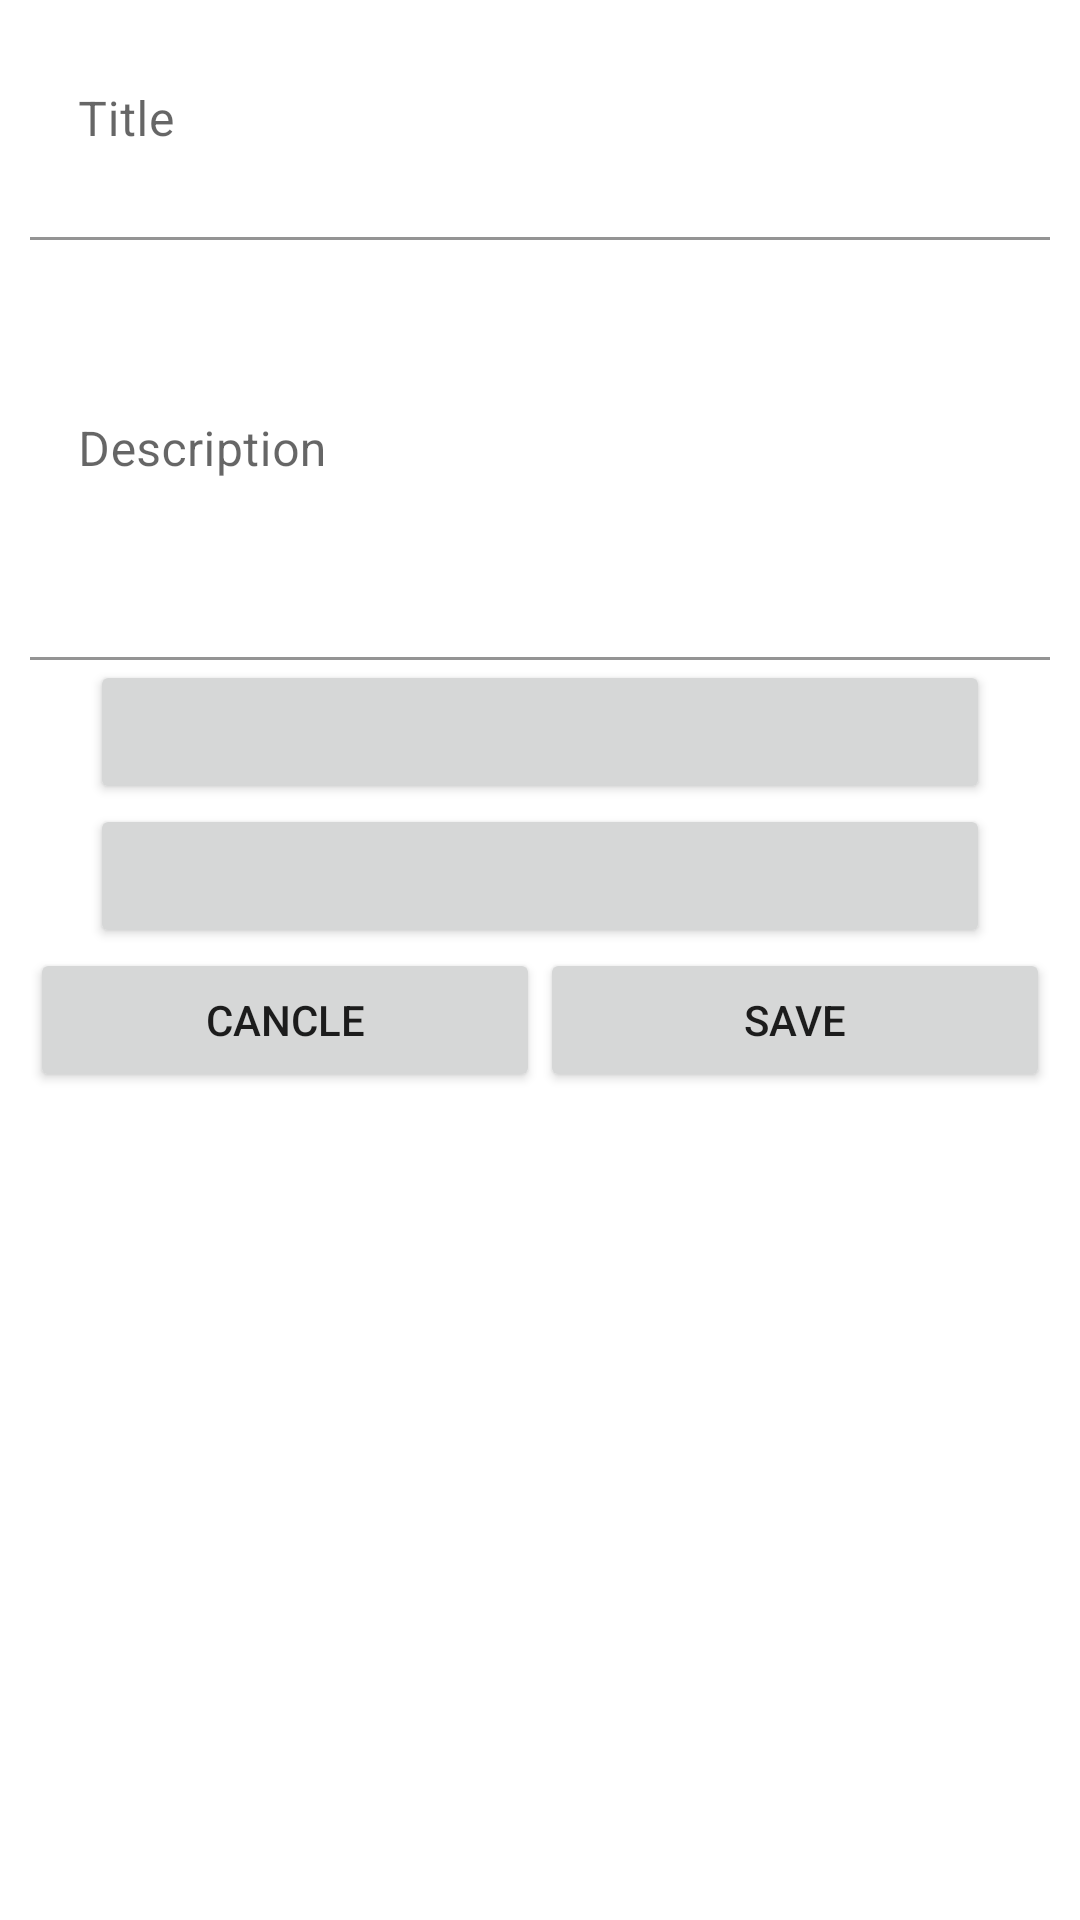

Reconstruct the res/layout file that produces this screen, plus the resources it refers to.
<!-- AndroidManifest.xml: application theme AppTheme -->
<!-- res/layout/starting_dialog_layout.xml -->
<?xml version="1.0" encoding="utf-8"?>
<ScrollView
    xmlns:android="http://schemas.android.com/apk/res/android"
    android:layout_height="match_parent"
    android:layout_width="match_parent">

    <LinearLayout xmlns:app="http://schemas.android.com/apk/res-auto"
        xmlns:tools="http://schemas.android.com/tools"
        android:layout_width="match_parent"
        android:layout_height="wrap_content"
        android:layout_marginLeft="10dp"
        android:layout_marginRight="10dp"
        android:background="#FFFFFF"
        android:orientation="vertical">

        <com.google.android.material.textfield.TextInputLayout
            android:id="@+id/title_form"
            android:layout_width="match_parent"
            android:layout_height="80dp"
            android:background="#FFFFFF"
            android:hint="Title"
            app:errorEnabled="true">

            <com.google.android.material.textfield.TextInputEditText
                android:id="@+id/title_edittext"
                android:layout_width="match_parent"
                android:layout_height="match_parent"
                android:background="#FFFFFF"
                android:inputType="text"
                tools:ignore="MissingClass" />

        </com.google.android.material.textfield.TextInputLayout>

        <com.google.android.material.textfield.TextInputLayout
            android:id="@+id/description_form"
            android:layout_width="match_parent"
            android:layout_height="140dp"
            android:background="#2B2B2B"
            android:hint="Description"
            app:errorEnabled="true">

            <com.google.android.material.textfield.TextInputEditText
                android:id="@+id/description_edittext"
                android:layout_width="match_parent"
                android:layout_height="match_parent"
                android:background="#FFFFFF"
                android:inputType="text"
                tools:ignore="MissingClass" />

        </com.google.android.material.textfield.TextInputLayout>

        <Button
            android:id="@+id/btn_date"
            android:layout_width="300dp"
            android:layout_height="wrap_content"
            android:layout_gravity="center">

        </Button>

        <Button
            android:id="@+id/btn_time"
            android:layout_width="300dp"
            android:layout_height="wrap_content"
            android:layout_gravity="center">

        </Button>

        <LinearLayout
            android:layout_width="match_parent"
            android:layout_height="match_parent"
            android:orientation="horizontal">

            <Button
                android:id="@+id/btn_cancle"
                android:layout_width="wrap_content"
                android:layout_height="wrap_content"
                android:layout_weight="1"
                android:text="cancle" />

            <Button
                android:id="@+id/btn_save"
                android:layout_width="wrap_content"
                android:layout_height="wrap_content"
                android:layout_weight="1"
                android:text="save" />

        </LinearLayout>

    </LinearLayout>
</ScrollView>
<!-- resources referenced by this layout -->
<resources>
  <style name="AppTheme" parent="Theme.MaterialComponents.DayNight.DarkActionBar">
          
          <item name="colorPrimary">@color/colorPrimary</item>
          <item name="colorPrimaryDark">@color/colorPrimaryDark</item>
          <item name="colorAccent">@color/colorAccent</item>
      </style>
  <color name="colorPrimary">#64C62E</color>
  <color name="colorPrimaryDark">#03630D</color>
  <color name="colorAccent">#03DAC5</color>
</resources>
